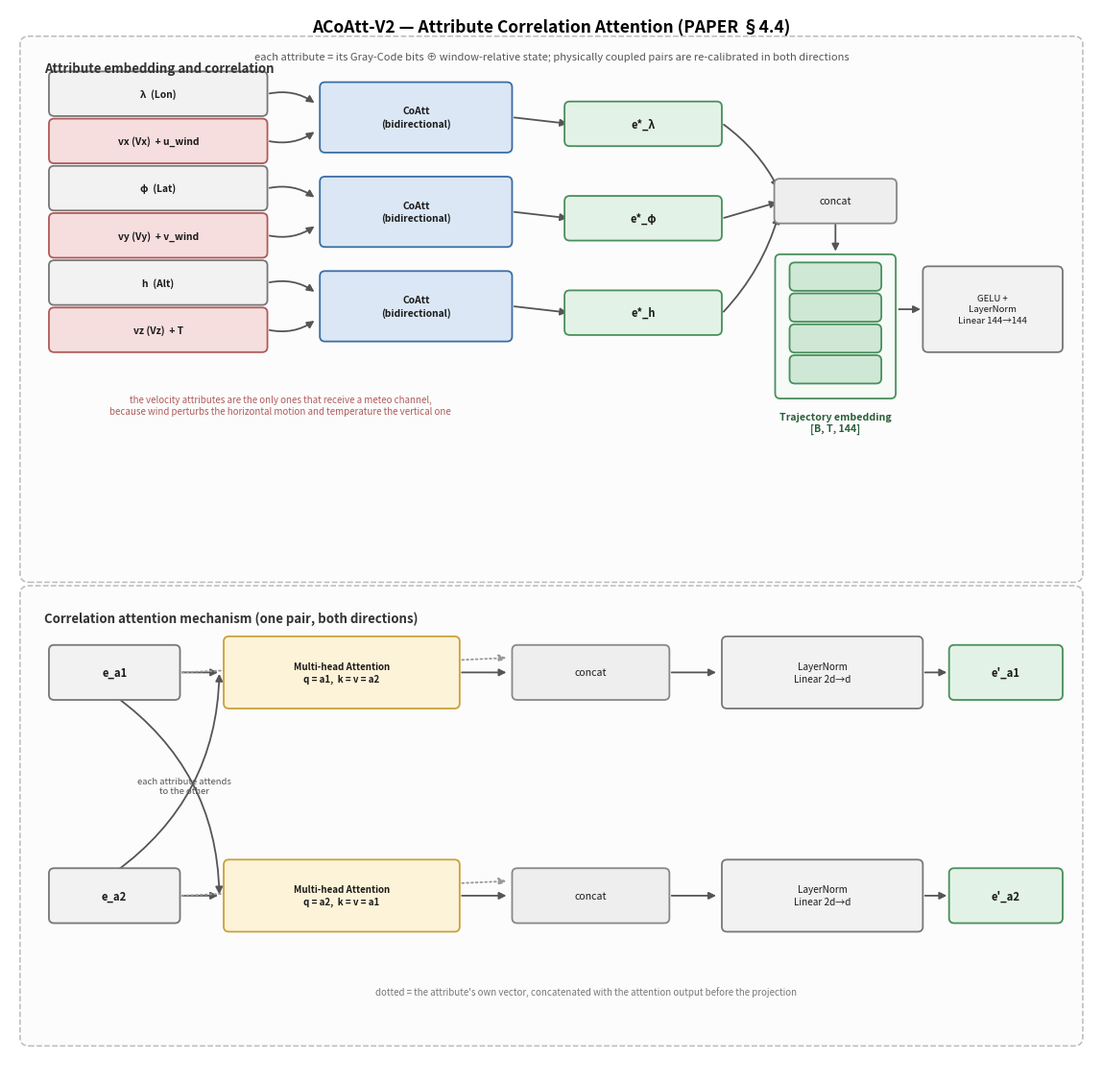

Here is the Python script that generated this plot:
# coding=utf-8
"""
Schematic of the ACoAtt-V2 attribute-correlation block (PAPER section 4.4).

Top panel   : the six kinematic attributes -> three physically coupled pairs ->
              bidirectional correlation -> six re-calibrated embeddings ->
              concatenation -> trajectory embedding.
Bottom panel: the correlation-attention mechanism itself, which for the pair
              (a1, a2) is  e'_a1 = LN([e_a1 ‖ MHA(q=a1, k=v=a2)])  and
              symmetrically for a2.

Difference from the FlightBERT original, shown in the labels: the meteorological
channels are attached to the VELOCITY they physically influence (wind to the
horizontal components, temperature to the vertical one) rather than being a single
global context vector.

Run:  python plot_acoat_block.py
Out:  docs/figures/acoat_v2_block.png
"""
from __future__ import annotations

from pathlib import Path

import matplotlib

matplotlib.use("Agg")
import matplotlib.pyplot as plt
from matplotlib.patches import FancyArrowPatch, FancyBboxPatch

OUT = Path("docs/figures/acoat_v2_block.png")

C_PAIR = "#dbe7f5", "#3b6ea5"
C_MHA = "#fdf3d9", "#c8a23a"
C_EMB = "#e3f2e6", "#4a8f5c"
C_IN = "#f2f2f2", "#777777"


def box(ax, x, y, w, h, text, fc, ec, fs=8.0, bold=False, pad=0.5, ls="solid"):
    ax.add_patch(FancyBboxPatch((x, y), w, h,
                                boxstyle=f"round,pad={pad},rounding_size=0.6",
                                linewidth=1.3, edgecolor=ec, facecolor=fc,
                                linestyle=ls, zorder=2))
    ax.text(x + w / 2, y + h / 2, text, ha="center", va="center", fontsize=fs,
            color="#1b1b1b", fontweight="bold" if bold else "normal",
            zorder=3, linespacing=1.35)


def arrow(ax, p, q, color="#555555", lw=1.3, ls="solid", rad=0.0):
    ax.add_patch(FancyArrowPatch(p, q, arrowstyle="-|>", mutation_scale=11,
                                 linewidth=lw, color=color, linestyle=ls, zorder=1,
                                 shrinkA=1.0, shrinkB=1.0,
                                 connectionstyle=f"arc3,rad={rad}"))


def panel(ax, x, y, w, h, title):
    ax.add_patch(FancyBboxPatch((x, y), w, h,
                                boxstyle="round,pad=0.8,rounding_size=1.0",
                                linewidth=1.1, edgecolor="#bbbbbb", facecolor="#fcfcfc",
                                linestyle="--", zorder=0))
    ax.text(x + 2, y + h - 2.2, title, fontsize=9.5, fontweight="bold",
            color="#333333", va="top")


def main() -> None:
    fig, ax = plt.subplots(figsize=(11.4, 11.2), dpi=150)
    ax.set_xlim(0, 124)
    ax.set_ylim(0, 124)
    ax.axis("off")

    ax.text(62, 121.8, "ACoAtt-V2 — Attribute Correlation Attention (PAPER §4.4)",
            ha="center", va="center", fontsize=12.5, fontweight="bold")
    ax.text(62, 118.4, "each attribute = its Gray-Code bits ⊕ window-relative state; "
            "physically coupled pairs are re-calibrated in both directions",
            ha="center", va="center", fontsize=8.0, color="#555555")

    # ======================= top panel ======================= #
    panel(ax, 2, 58, 120, 62, "Attribute embedding and correlation")

    # six attributes; the meteo contribution is shown in the label of the velocity
    # it perturbs instead of as separate boxes (keeps the diagram unambiguous)
    attrs = [
        ("λ  (Lon)", 112.0, "pos"),
        ("vx (Vx)  + u_wind", 106.5, "vel"),
        ("φ  (Lat)", 101.0, "pos"),
        ("vy (Vy)  + v_wind", 95.5, "vel"),
        ("h  (Alt)", 90.0, "pos"),
        ("vz (Vz)  + T", 84.5, "vel"),
    ]
    for text, y, kind in attrs:
        fc, ec = ("#f7dede", "#b05a5a") if kind == "vel" else C_IN
        box(ax, 5, y, 24, 4.2, text, fc, ec, fs=7.4, bold=True)

    # three coupled pairs -> one CoAtt box each -> one re-calibrated embedding each
    pairs = [(0, 1, "λ"), (2, 3, "φ"), (4, 5, "h")]
    for (i, j, sym), ey in zip(pairs, [108.5, 97.5, 86.5]):
        y1, y2 = attrs[i][1] + 2.1, attrs[j][1] + 2.1
        cy = (y1 + y2) / 2
        box(ax, 36, cy - 3.6, 21, 7.2, "CoAtt\n(bidirectional)", *C_PAIR, fs=7.4, bold=True)
        arrow(ax, (29.6, y1), (35.0, cy + 1.6), rad=-0.22)
        arrow(ax, (29.6, y2), (35.0, cy - 1.6), rad=0.22)
        arrow(ax, (57.6, cy), (64.0, ey + 2.1))
        box(ax, 64, ey, 17, 4.2, f"e*_{sym}", *C_EMB, fs=8.0, bold=True)

    # concat -> trajectory embedding -> fusion
    arrow(ax, (81.6, 110.6), (88.0, 103.0), rad=-0.12)
    arrow(ax, (81.6, 99.6), (88.0, 101.5))
    arrow(ax, (81.6, 88.6), (88.0, 100.0), rad=0.12)
    box(ax, 88, 99.5, 13, 4.2, "concat", "#eeeeee", "#888888", fs=7.6)
    arrow(ax, (94.5, 99.4), (94.5, 95.6))
    box(ax, 88, 79.0, 13, 16.0, "", "#f6fbf7", C_EMB[1], pad=0.4)
    for k in range(4):
        box(ax, 89.5, 80.6 + k * 3.6, 10, 2.8, "", "#cfe8d6", C_EMB[1], pad=0.25)
    ax.text(94.5, 77.0, "Trajectory embedding\n[B, T, 144]", ha="center", va="top",
            fontsize=7.6, color="#2b5f3a", fontweight="bold")
    box(ax, 105, 84.5, 15, 9.0, "GELU +\nLayerNorm\nLinear 144→144", *C_IN, fs=6.9)
    arrow(ax, (101.6, 89.0), (104.4, 89.0))

    ax.text(31, 79.0, "the velocity attributes are the only ones that receive a meteo channel,\n"
            "because wind perturbs the horizontal motion and temperature the vertical one",
            ha="center", va="top", fontsize=7.0, color="#b05a5a", style="italic")

    # ======================= bottom panel ======================= #
    panel(ax, 2, 4, 120, 52, "Correlation attention mechanism (one pair, both directions)")

    rows = [
        (44.0, "a1", "a2", "e'_a1"),
        (18.0, "a2", "a1", "e'_a2"),
    ]
    for y0, self_name, other_name, out_name in rows:
        box(ax, 5, y0, 14, 5.4, f"e_{self_name}", *C_IN, fs=8.2, bold=True)
        box(ax, 25, y0 - 1.0, 26, 7.4,
            f"Multi-head Attention\nq = {self_name},  k = v = {other_name}",
            *C_MHA, fs=7.0, bold=True)
        arrow(ax, (19.6, y0 + 2.7), (24.0, y0 + 2.7))
        box(ax, 58, y0, 17, 5.4, "concat", "#eeeeee", "#888888", fs=7.6)
        arrow(ax, (51.6, y0 + 2.7), (57.0, y0 + 2.7))
        arrow(ax, (19.6, y0 + 2.7), (57.0, y0 + 4.4), color="#999999", ls="dotted", rad=0.0)
        box(ax, 82, y0 - 1.0, 22, 7.4, "LayerNorm\nLinear 2d→d", *C_IN, fs=7.2)
        arrow(ax, (75.6, y0 + 2.7), (81.0, y0 + 2.7))
        box(ax, 108, y0, 12, 5.4, out_name, *C_EMB, fs=8.2, bold=True)
        arrow(ax, (104.6, y0 + 2.7), (107.4, y0 + 2.7))

    # the cross wiring: each row reads the OTHER attribute as key/value
    arrow(ax, (12.0, 44.0), (24.0, 20.7), rad=-0.25)
    arrow(ax, (12.0, 23.4), (24.0, 46.7), rad=0.25)
    ax.text(20, 33.5, "each attribute attends\nto the other", fontsize=6.8, color="#555555",
            ha="center", va="center", style="italic")
    ax.text(66, 9.5, "dotted = the attribute's own vector, concatenated with the "
            "attention output before the projection",
            ha="center", va="center", fontsize=7.0, color="#777777", style="italic")

    OUT.parent.mkdir(parents=True, exist_ok=True)
    fig.tight_layout(pad=0.4)
    fig.savefig(OUT)
    print(f"saved {OUT}")


if __name__ == "__main__":
    main()
